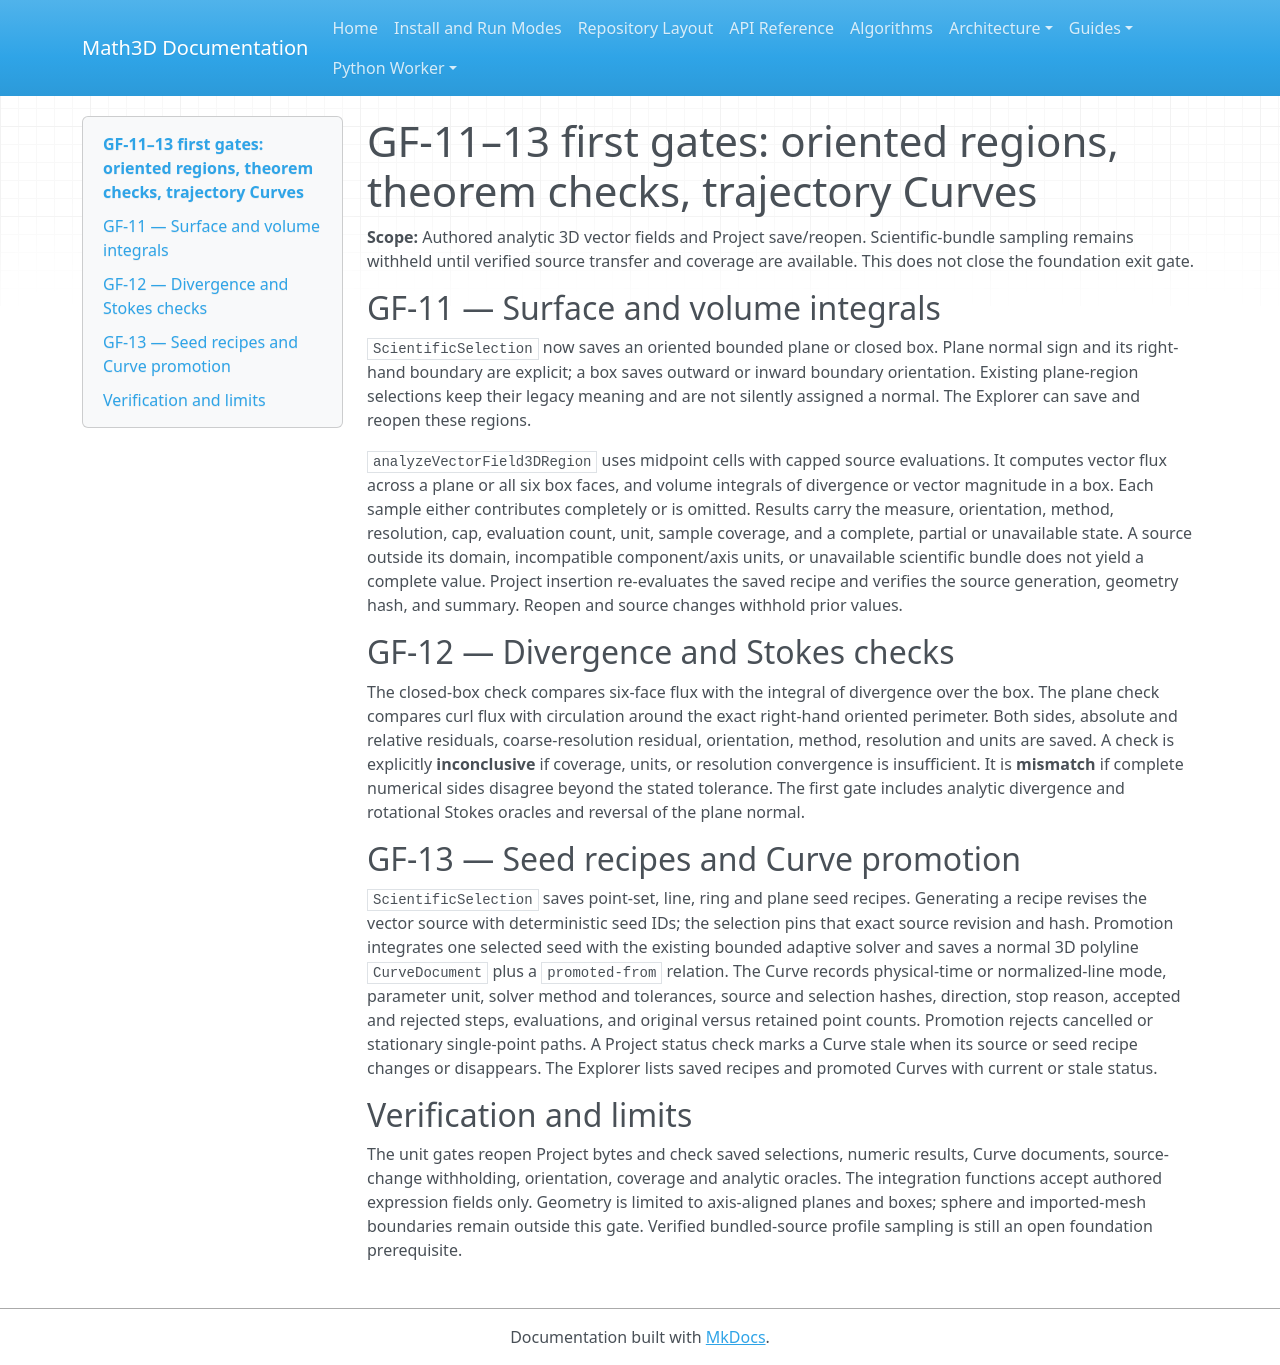

repository: expert10000/Math3D · page: graph-field-gf11-gf13-integrals-trajectories/index.html · generator: mkdocs

# GF-11–13 first gates: oriented regions, theorem checks, trajectory Curves

**Scope:** Authored analytic 3D vector fields and Project save/reopen. Scientific-bundle sampling remains withheld until verified source transfer and coverage are available. This does not close the foundation exit gate.

## GF-11 — Surface and volume integrals

`ScientificSelection` now saves an oriented bounded plane or closed box. Plane normal sign and its right-hand boundary are explicit; a box saves outward or inward boundary orientation. Existing plane-region selections keep their legacy meaning and are not silently assigned a normal. The Explorer can save and reopen these regions.

`analyzeVectorField3DRegion` uses midpoint cells with capped source evaluations. It computes vector flux across a plane or all six box faces, and volume integrals of divergence or vector magnitude in a box. Each sample either contributes completely or is omitted. Results carry the measure, orientation, method, resolution, cap, evaluation count, unit, sample coverage, and a complete, partial or unavailable state. A source outside its domain, incompatible component/axis units, or unavailable scientific bundle does not yield a complete value. Project insertion re-evaluates the saved recipe and verifies the source generation, geometry hash, and summary. Reopen and source changes withhold prior values.

## GF-12 — Divergence and Stokes checks

The closed-box check compares six-face flux with the integral of divergence over the box. The plane check compares curl flux with circulation around the exact right-hand oriented perimeter. Both sides, absolute and relative residuals, coarse-resolution residual, orientation, method, resolution and units are saved. A check is explicitly **inconclusive** if coverage, units, or resolution convergence is insufficient. It is **mismatch** if complete numerical sides disagree beyond the stated tolerance. The first gate includes analytic divergence and rotational Stokes oracles and reversal of the plane normal.

## GF-13 — Seed recipes and Curve promotion

`ScientificSelection` saves point-set, line, ring and plane seed recipes. Generating a recipe revises the vector source with deterministic seed IDs; the selection pins that exact source revision and hash. Promotion integrates one selected seed with the existing bounded adaptive solver and saves a normal 3D polyline `CurveDocument` plus a `promoted-from` relation. The Curve records physical-time or normalized-line mode, parameter unit, solver method and tolerances, source and selection hashes, direction, stop reason, accepted and rejected steps, evaluations, and original versus retained point counts. Promotion rejects cancelled or stationary single-point paths. A Project status check marks a Curve stale when its source or seed recipe changes or disappears. The Explorer lists saved recipes and promoted Curves with current or stale status.

## Verification and limits

The unit gates reopen Project bytes and check saved selections, numeric results, Curve documents, source-change withholding, orientation, coverage and analytic oracles. The integration functions accept authored expression fields only. Geometry is limited to axis-aligned planes and boxes; sphere and imported-mesh boundaries remain outside this gate. Verified bundled-source profile sampling is still an open foundation prerequisite.
